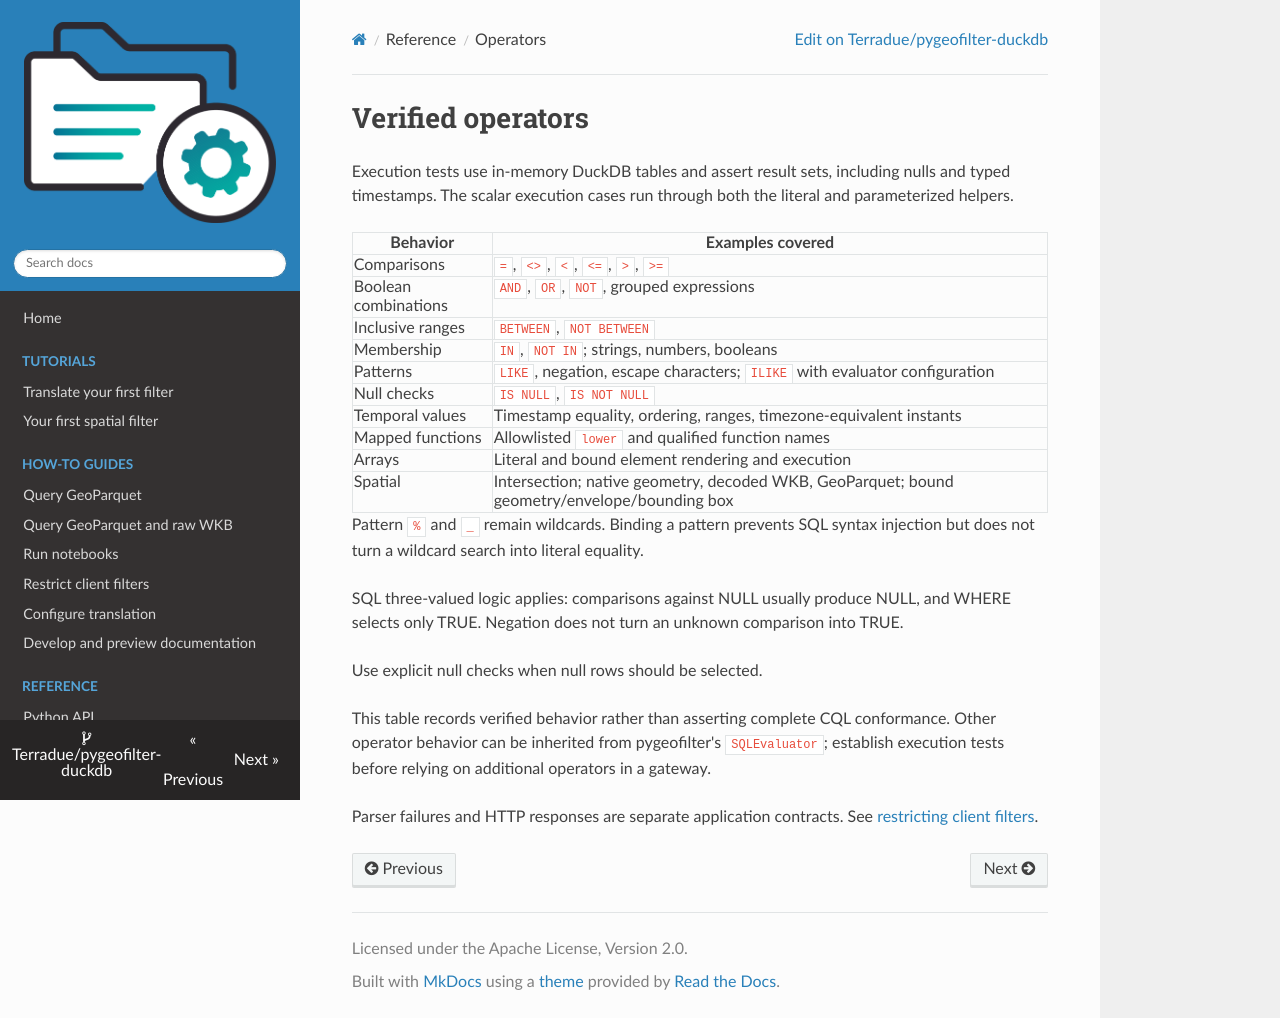

repository: Terradue/pygeofilter-duckdb · page: reference/operators/index.html · generator: mkdocs

# Verified operators

Execution tests use in-memory DuckDB tables and assert result sets, including
nulls and typed timestamps. The scalar execution cases run through both the
literal and parameterized helpers.

| Behavior | Examples covered |
| --- | --- |
| Comparisons | `=`, `<>`, `<`, `<=`, `>`, `>=` |
| Boolean combinations | `AND`, `OR`, `NOT`, grouped expressions |
| Inclusive ranges | `BETWEEN`, `NOT BETWEEN` |
| Membership | `IN`, `NOT IN`; strings, numbers, booleans |
| Patterns | `LIKE`, negation, escape characters; `ILIKE` with evaluator configuration |
| Null checks | `IS NULL`, `IS NOT NULL` |
| Temporal values | Timestamp equality, ordering, ranges, timezone-equivalent instants |
| Mapped functions | Allowlisted `lower` and qualified function names |
| Arrays | Literal and bound element rendering and execution |
| Spatial | Intersection; native geometry, decoded WKB, GeoParquet; bound geometry/envelope/bounding box |

Pattern `%` and `_` remain wildcards. Binding a pattern prevents SQL syntax
injection but does not turn a wildcard search into literal equality.

SQL three-valued logic applies: comparisons against NULL usually produce NULL,
and WHERE selects only TRUE. Negation does not turn an unknown comparison into
TRUE.

Use explicit null checks when null rows should be selected.

This table records verified behavior rather than asserting complete CQL
conformance. Other operator behavior can be inherited from pygeofilter's
`SQLEvaluator`; establish execution tests before relying on additional operators
in a gateway.

Parser failures and HTTP responses are separate application
contracts. See [restricting client filters](../how-to/restrict-client-filters.md).
